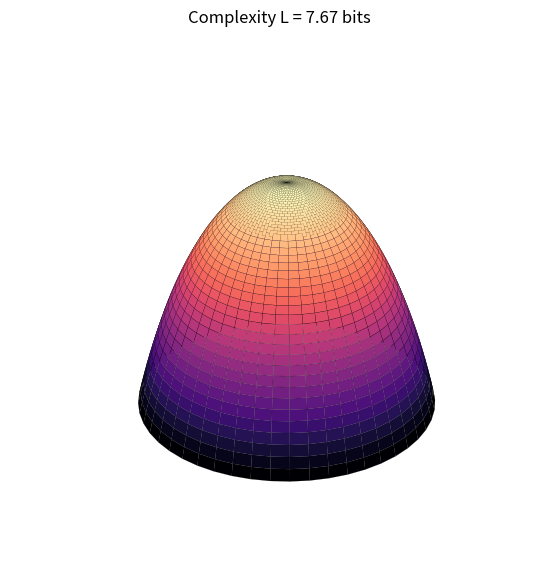

Write Python code to recreate this figure.
import numpy as np
import matplotlib.pyplot as plt
import argparse
import sys

def compute_spectral_cost(data):
    """
    Computes the 'bit-cost' of the manifold by analyzing its 
    frequency components via FFT.
    """
    # Perform FFT on the coordinates
    fft_vals = np.fft.fftn(data)
    magnitude = np.abs(fft_vals)
    
    # Normalize to treat as a probability distribution (for entropy)
    prob_dist = magnitude / np.sum(magnitude)
    
    # Spectral Entropy as a proxy for bit-cost (Complexity)
    # Higher entropy = more high-frequency modes = higher bit cost
    spectral_entropy = -np.sum(prob_dist * np.log2(prob_dist + 1e-12))
    return spectral_entropy

def generate_calabi_yau(n, k_max, steps=50):
    """
    Generates a projection of a quintic-style manifold.
    n: The degree of the polynomial (complexity of folds).
    k_max: The number of k-th roots to sum (internal structure).
    """
    phi = np.linspace(0, 2*np.pi, steps)
    theta = np.linspace(0, 2*np.pi, steps)
    phi, theta = np.meshgrid(phi, theta)

    # We treat the manifold as a complex signal
    # z1^n + z2^n = 1
    x, y, z = np.zeros_like(phi), np.zeros_like(phi), np.zeros_like(phi)
    
    for k in range(k_max):
        # Projecting different roots of the complex equation
        # This adds the "folds" that increase spectral cost
        x += np.cos(phi) * np.cos((theta + 2*np.pi*k)/n)
        y += np.sin(phi) * np.cos((theta + 2*np.pi*k)/n)
        z += np.sin((theta + 2*np.pi*k)/n)

    coords = np.stack([x, y, z])
    return x, y, z, coords

def main():
    parser = argparse.ArgumentParser(description="Calabi-Yau Spectral Complexity Tool")
    parser.add_argument("-n", type=int, default=5, help="Degree of the manifold (folds)")
    parser.add_argument("-k", type=int, default=2, help="Number of internal root structures")
    parser.add_argument("--res", type=int, default=50, help="Grid resolution")
    args = parser.parse_args()

    # Generate the manifold
    x, y, z, coords = generate_calabi_yau(args.n, args.k, args.res)
    
    # Compute the "Spectral Price"
    cost = compute_spectral_cost(coords)
    
    print(f"--- Spectral Analysis ---")
    print(f"Manifold Parameters: n={args.n}, k={args.k}")
    print(f"Computed Spectral Cost: {cost:.4f} bits")
    print(f"Measure (2^-L): {2**(-cost):.4e}")

    # Visual Output
    fig = plt.figure(figsize=(10, 7))
    ax = fig.add_subplot(111, projection='3d')
    ax.plot_surface(x, y, z, cmap='magma', edgecolors='k', lw=0.1)
    ax.set_title(f"Complexity L = {cost:.2f} bits")
    ax.set_axis_off()
    plt.show()

if __name__ == "__main__":
    main()
